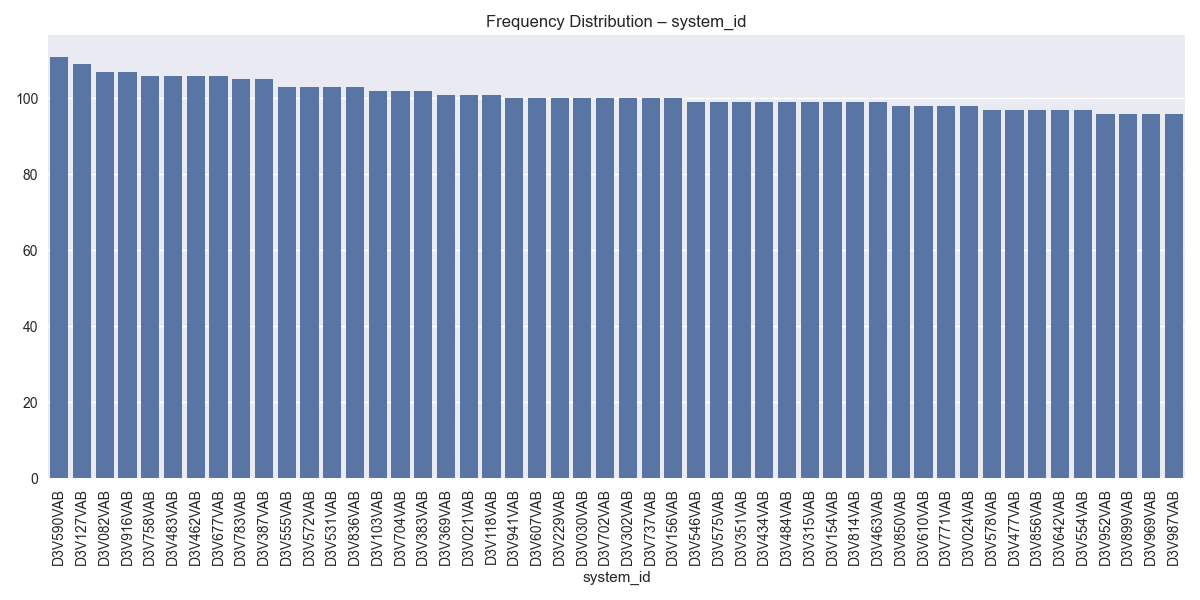

Values plotted in this chart, from the file beside it:
system_id, count
D3V590VAB, 111
D3V127VAB, 109
D3V082VAB, 107
D3V916VAB, 107
D3V758VAB, 106
D3V483VAB, 106
D3V462VAB, 106
D3V677VAB, 106
D3V783VAB, 105
D3V387VAB, 105
D3V555VAB, 103
D3V572VAB, 103
D3V531VAB, 103
D3V836VAB, 103
D3V103VAB, 102
D3V704VAB, 102
D3V383VAB, 102
D3V369VAB, 101
D3V021VAB, 101
D3V118VAB, 101
D3V941VAB, 100
D3V607VAB, 100
D3V229VAB, 100
D3V030VAB, 100
D3V702VAB, 100
D3V302VAB, 100
D3V737VAB, 100
D3V156VAB, 100
D3V546VAB, 99
D3V575VAB, 99
D3V351VAB, 99
D3V434VAB, 99
D3V484VAB, 99
D3V315VAB, 99
D3V154VAB, 99
D3V814VAB, 99
D3V463VAB, 99
D3V850VAB, 98
D3V610VAB, 98
D3V771VAB, 98
D3V024VAB, 98
D3V578VAB, 97
D3V477VAB, 97
D3V856VAB, 97
D3V642VAB, 97
D3V554VAB, 97
D3V952VAB, 96
D3V899VAB, 96
D3V969VAB, 96
D3V987VAB, 96
D3V401VAB, 96
D3V061VAB, 96
D3V106VAB, 96
D3V068VAB, 96
D3V139VAB, 96
D3V845VAB, 96
D3V426VAB, 96
D3V494VAB, 95
D3V076VAB, 95
D3V057VAB, 95
... 940 more rows
